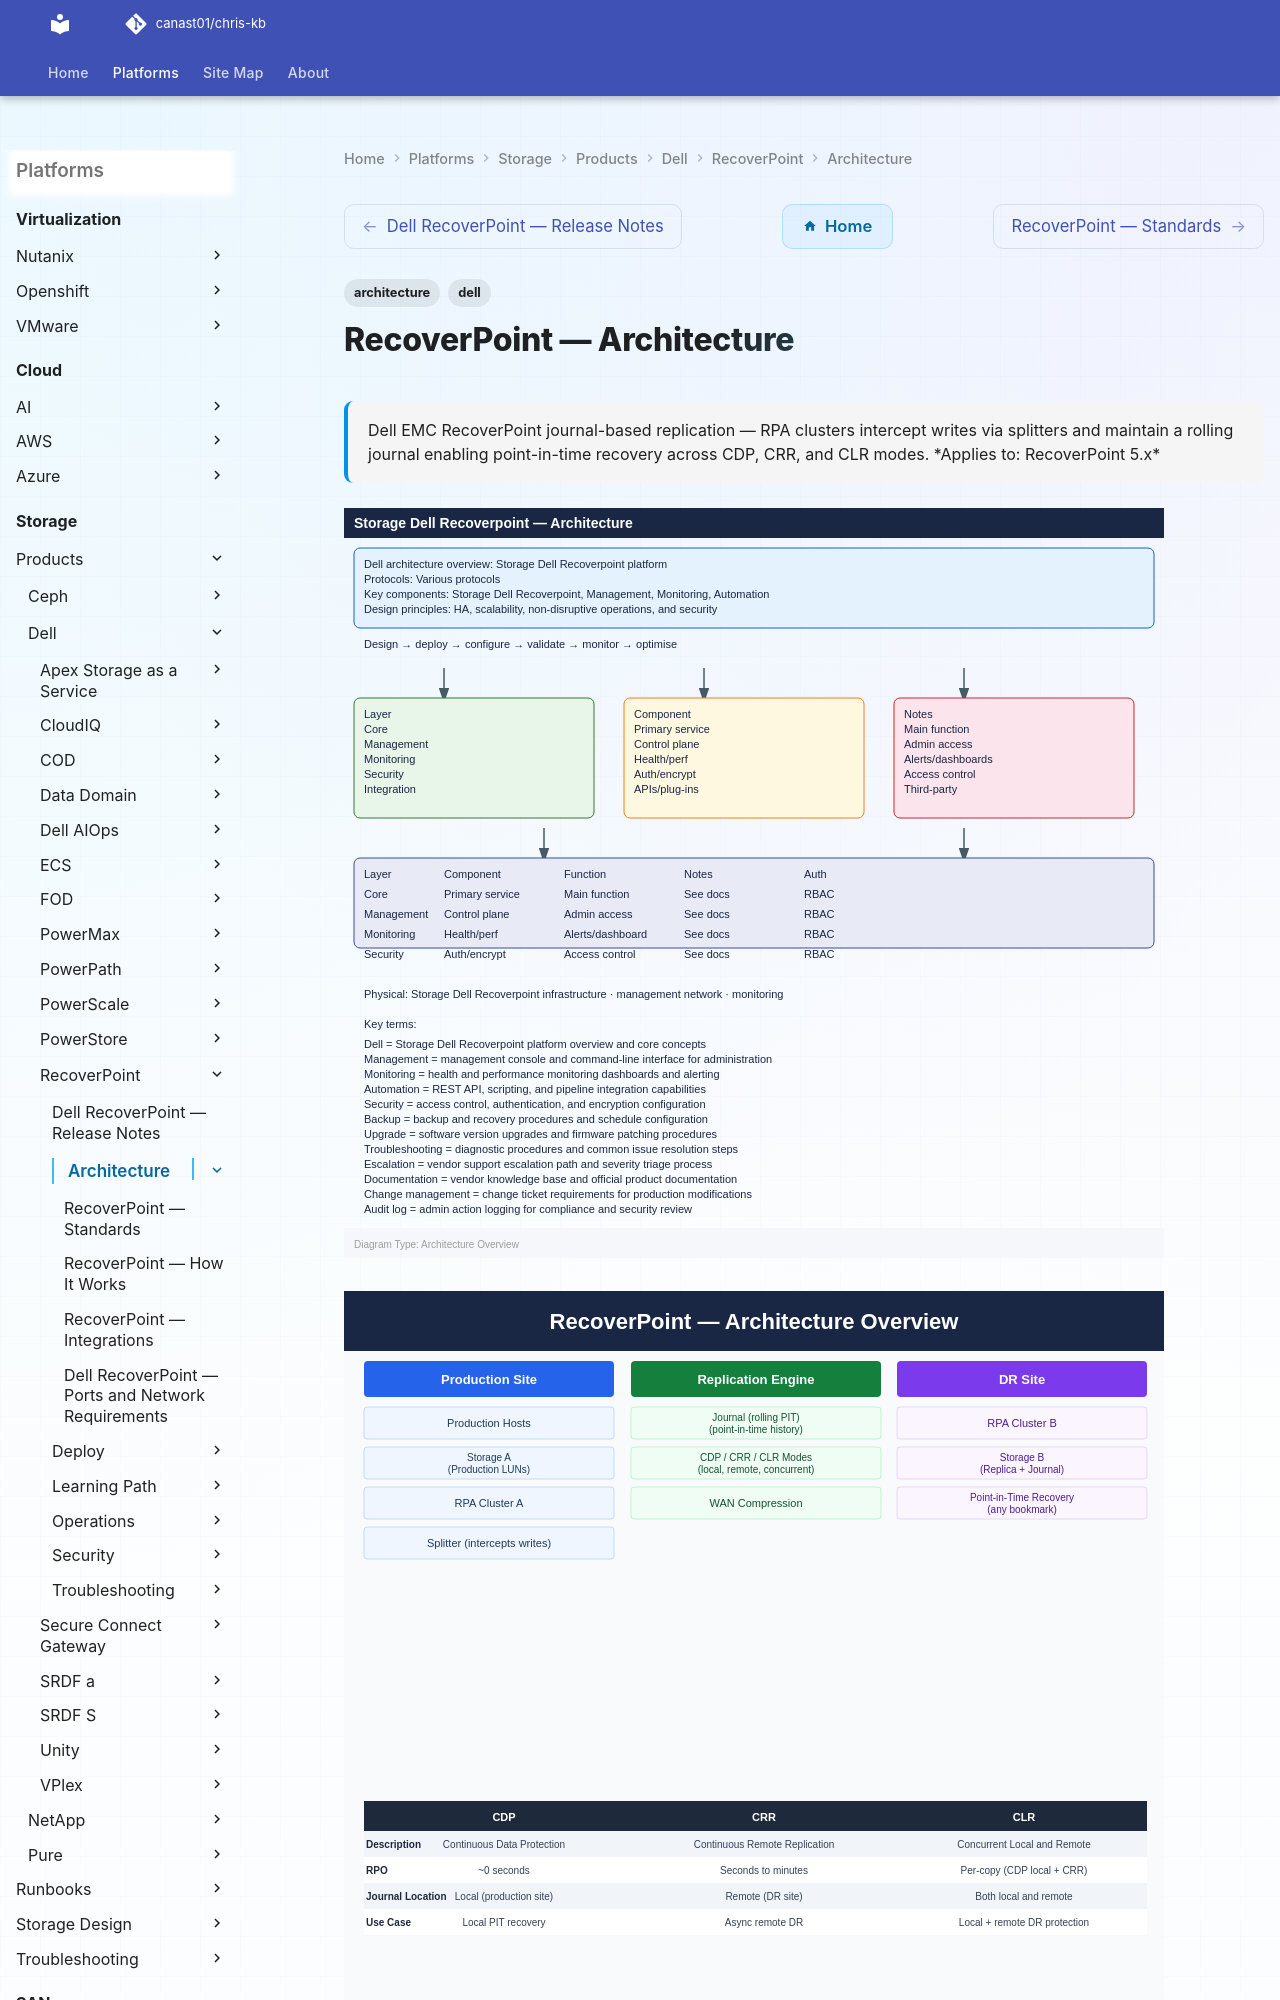

repository: canast01/chris-kb · page: storage/products/dell/recoverpoint/architecture/index.html · generator: mkdocs

---
tags:
  - architecture
  - dell
description: "Dell EMC RecoverPoint journal-based replication — RPA clusters intercept writes via splitters and maintain a rolling journal enabling point-in-time..."
---
